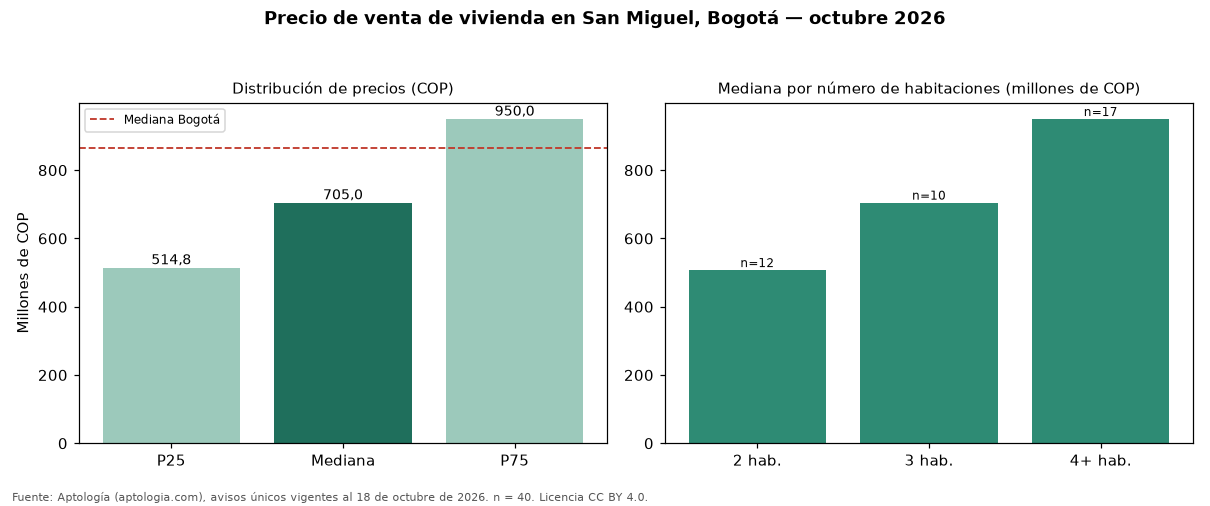

The file beside this chart, header and first rows:
seccion, metrica, valor_cop, n
precio, p25, 514750000, 40
precio, mediana, 705000000, 40
precio, p75, 950000000, 40
cop_por_m2, p25, 4568473, 40
cop_por_m2, mediana, 6463294, 40
cop_por_m2, p75, 8712334, 40
area, area_mediana_m2, 109.8, 40
habitaciones, 2, 507500000, 12
habitaciones, 3, 705000000, 10
habitaciones, 4+, 950000000, 17
administracion, mediana, 463000, 17
estrato, moda, 4, 
parqueadero, porcentaje_con_parqueadero, 85.0, 40
ciudad, mediana_ciudad, 865000000, 54235
ciudad, mediana_cop_por_m2_ciudad, 6557377, 54235
